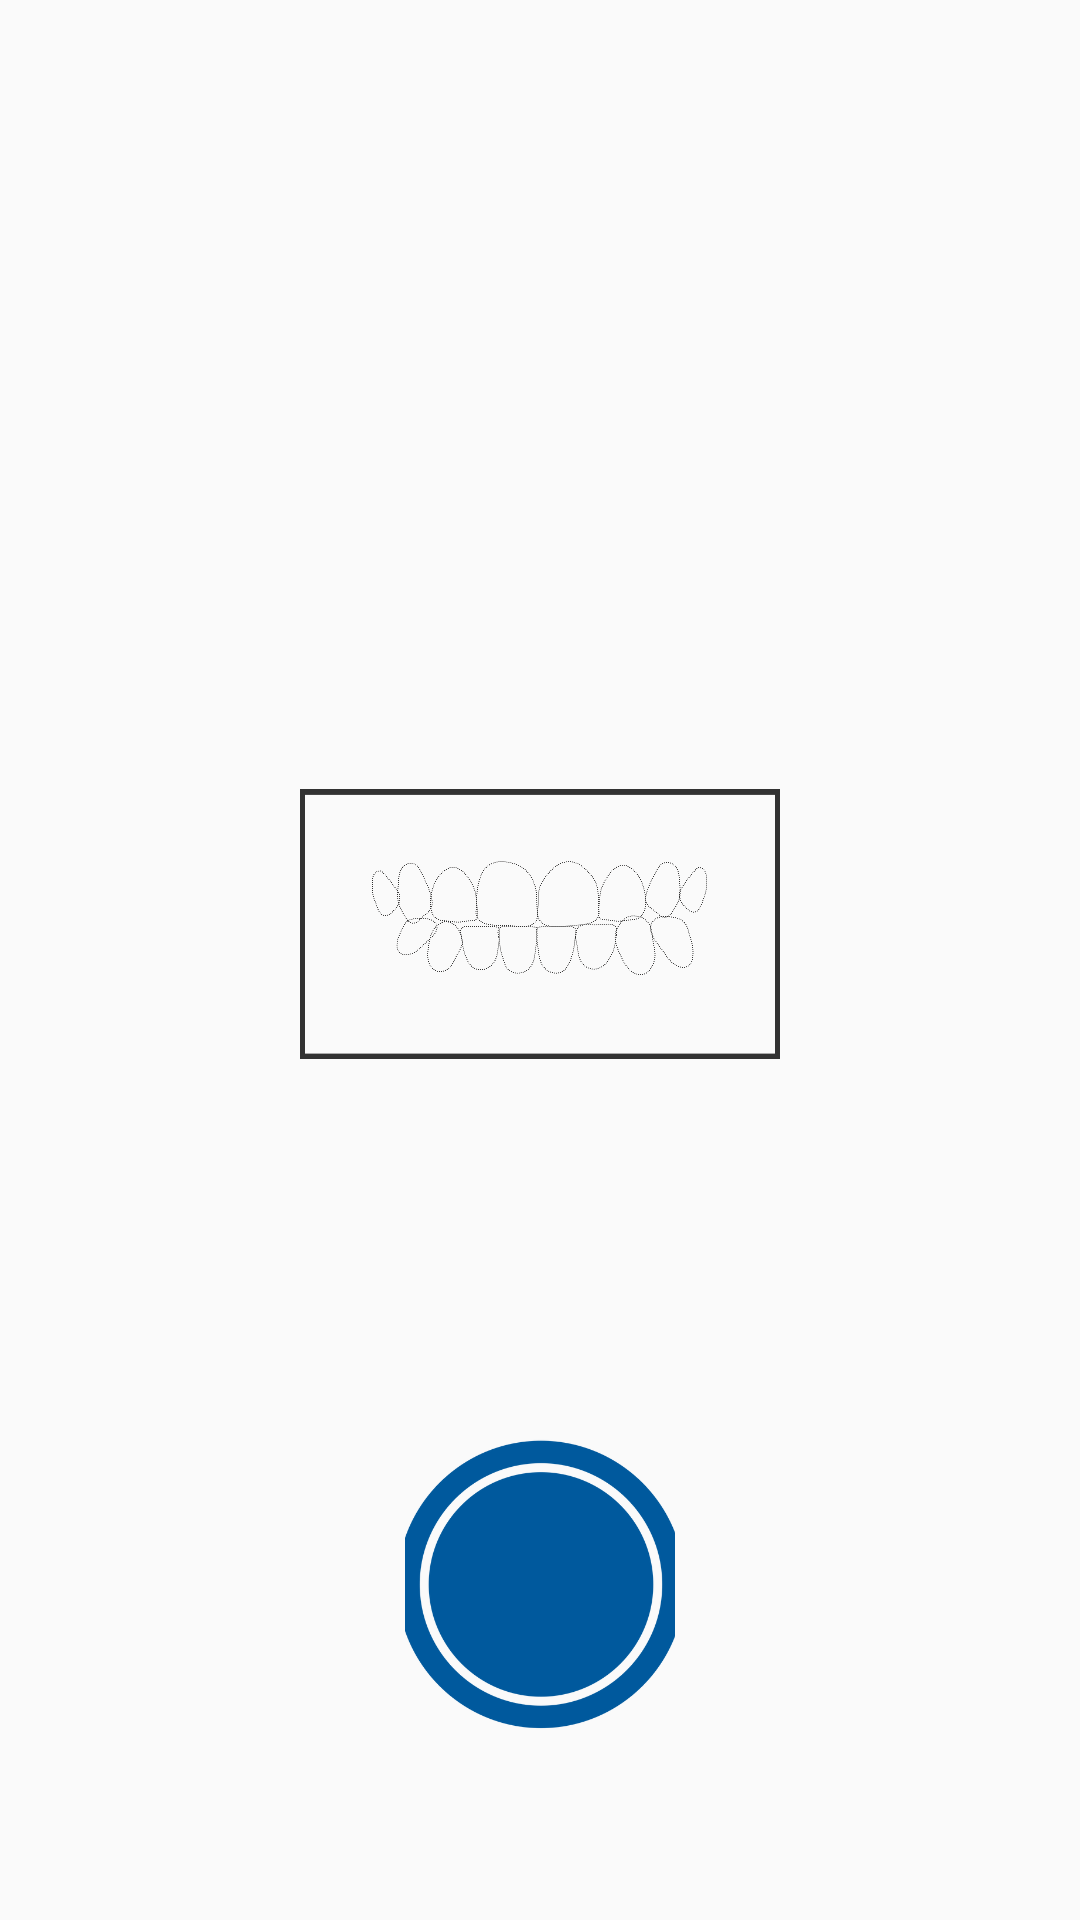

Here is an Android app screen rendered from its layout file. Give the layout XML and the strings, colors and styles it references.
<!-- AndroidManifest.xml: activity theme AppTheme -->
<!-- res/layout/activity_take_picture.xml -->
<?xml version="1.0" encoding="utf-8"?>
<layout xmlns:android="http://schemas.android.com/apk/res/android"
    xmlns:app="http://schemas.android.com/apk/res-auto"
    xmlns:tools="http://schemas.android.com/tools">

    <data>
    </data>

    <androidx.constraintlayout.widget.ConstraintLayout
        android:layout_width="match_parent"
        android:layout_height="match_parent">

        <androidx.constraintlayout.widget.ConstraintLayout
            android:id="@+id/constrainImage"
            android:layout_width="match_parent"
            android:layout_height="0dp"
            app:layout_constraintHeight_percent="0.65"
            app:layout_constraintLeft_toLeftOf="parent"
            app:layout_constraintRight_toRightOf="parent"
            app:layout_constraintTop_toTopOf="parent">

            <ImageView
                android:id="@+id/imageViewBlack"
                android:layout_width="match_parent"
                android:layout_height="0dp"
                app:layout_constraintLeft_toLeftOf="parent"
                app:layout_constraintRight_toRightOf="parent"
                app:layout_constraintTop_toTopOf="parent"
                app:layout_constraintBottom_toBottomOf="parent"
                android:paddingTop="200dp"
                android:paddingRight="100dp"
                android:paddingLeft="100dp"
                android:visibility="invisible"
                android:src="@drawable/mask2" />

            <ImageView
                android:id="@+id/imageViewLine"
                android:layout_width="match_parent"
                android:layout_height="0dp"
                app:layout_constraintLeft_toLeftOf="parent"
                app:layout_constraintRight_toRightOf="parent"
                app:layout_constraintTop_toTopOf="parent"
                app:layout_constraintBottom_toBottomOf="parent"
                android:paddingTop="200dp"
                android:paddingRight="100dp"
                android:paddingLeft="100dp"
                android:visibility="invisible"
                android:src="@drawable/mask3" />

            <TextureView
                android:id="@+id/textTureCapture"
                android:layout_width="match_parent"
                android:layout_height="0dp"
                app:layout_constraintLeft_toLeftOf="parent"
                app:layout_constraintRight_toRightOf="parent"
                app:layout_constraintTop_toTopOf="parent"
                app:layout_constraintBottom_toBottomOf="parent" />

            <ImageView
                android:id="@+id/imageViewCapture"
                android:layout_width="match_parent"
                android:layout_height="0dp"
                app:layout_constraintLeft_toLeftOf="parent"
                app:layout_constraintRight_toRightOf="parent"
                app:layout_constraintTop_toTopOf="parent"
                app:layout_constraintBottom_toBottomOf="parent"
                android:paddingTop="200dp"
                android:paddingRight="100dp"
                android:paddingLeft="100dp"
                android:src="@drawable/mask" />

            <ImageView
                android:layout_width="match_parent"
                android:layout_height="0dp"
                app:layout_constraintLeft_toLeftOf="parent"
                app:layout_constraintRight_toRightOf="parent"
                app:layout_constraintTop_toTopOf="parent"
                app:layout_constraintBottom_toBottomOf="parent"
                android:paddingTop="200dp"
                android:paddingRight="100dp"
                android:paddingLeft="100dp"
                android:src="@drawable/mask4" />
        </androidx.constraintlayout.widget.ConstraintLayout>

        <androidx.constraintlayout.widget.ConstraintLayout
            android:id="@+id/constrainButton"
            android:layout_width="match_parent"
            android:layout_height="0dp"
            app:layout_constraintHeight_percent="0.35"
            app:layout_constraintLeft_toLeftOf="parent"
            app:layout_constraintRight_toRightOf="parent"
            app:layout_constraintBottom_toBottomOf="parent">

            <androidx.constraintlayout.widget.ConstraintLayout
                android:id="@+id/constrainChooseButton1"
                android:layout_width="0dp"
                android:layout_height="0dp"
                app:layout_constraintWidth_percent="0.33333"
                app:layout_constraintLeft_toLeftOf="parent"
                app:layout_constraintTop_toTopOf="parent"
                app:layout_constraintBottom_toBottomOf="parent"
                android:paddingLeft="15dp"
                android:paddingRight="15dp">

            </androidx.constraintlayout.widget.ConstraintLayout>

            <androidx.constraintlayout.widget.ConstraintLayout
                android:id="@+id/constrainCaptureButton"
                android:layout_width="0dp"
                android:layout_height="0dp"
                app:layout_constraintWidth_percent="0.33333"
                app:layout_constraintLeft_toRightOf="@+id/constrainChooseButton1"
                app:layout_constraintTop_toTopOf="parent"
                app:layout_constraintBottom_toBottomOf="parent"
                android:paddingLeft="15dp"
                android:paddingRight="15dp">

                <ImageButton
                    android:id="@+id/imageCaptureButton"
                    android:layout_width="100dp"
                    android:layout_height="100dp"
                    app:layout_constraintLeft_toLeftOf="parent"
                    app:layout_constraintRight_toRightOf="parent"
                    app:layout_constraintTop_toTopOf="parent"
                    app:layout_constraintBottom_toBottomOf="parent"
                    android:background="@null"
                    android:scaleType="fitCenter"
                    android:src="@drawable/take_button"
                    app:tint="@color/primaryBlue" />
            </androidx.constraintlayout.widget.ConstraintLayout>

            <androidx.constraintlayout.widget.ConstraintLayout
                android:id="@+id/constrainSwitch"
                android:layout_width="0dp"
                android:layout_height="0dp"
                app:layout_constraintWidth_percent="0.33333"
                app:layout_constraintLeft_toRightOf="@+id/constrainCaptureButton"
                app:layout_constraintTop_toTopOf="parent"
                app:layout_constraintBottom_toBottomOf="parent"
                android:paddingLeft="15dp"
                android:paddingRight="15dp">

                <ImageButton
                    android:id="@+id/imageSwitch"
                    android:layout_width="70dp"
                    android:layout_height="70dp"
                    app:layout_constraintLeft_toLeftOf="parent"
                    app:layout_constraintRight_toRightOf="parent"
                    app:layout_constraintTop_toTopOf="parent"
                    app:layout_constraintBottom_toBottomOf="parent"
                    android:background="@null"
                    android:scaleType="fitCenter"
                    android:src="@drawable/camera_switch"
                    app:tint="@color/primaryBlue" />
            </androidx.constraintlayout.widget.ConstraintLayout>
        </androidx.constraintlayout.widget.ConstraintLayout>

        <ProgressBar
            android:id="@+id/progressBar"
            android:layout_width="150dp"
            android:layout_height="150dp"
            app:layout_constraintTop_toTopOf="parent"
            app:layout_constraintBottom_toBottomOf="parent"
            app:layout_constraintLeft_toLeftOf="parent"
            app:layout_constraintRight_toRightOf="parent"
            android:clickable="true"
            android:indeterminateTint="@color/primaryBlue"
            android:visibility="invisible" />

    </androidx.constraintlayout.widget.ConstraintLayout>
</layout>
<!-- resources referenced by this layout -->
<resources>
  <color name="primaryBlue">#FF00599D</color>
  <!-- drawable mask: png bitmap (drawable, 113896 bytes) -->
  <!-- drawable mask2: png bitmap (drawable, 11068 bytes) -->
  <!-- drawable mask3: png bitmap (drawable, 109876 bytes) -->
  <!-- drawable mask4: png bitmap (drawable, 11108 bytes) -->
  <!-- drawable take_button: png bitmap (drawable, 28779 bytes) -->
  <style name="AppTheme" parent="Theme.AppCompat.Light.NoActionBar">
          <item name="android:statusBarColor">@color/primaryBlue</item>
          <item name="android:buttonStyle">@style/Widget.AppCompat.Button.Borderless</item>
      </style>
</resources>
